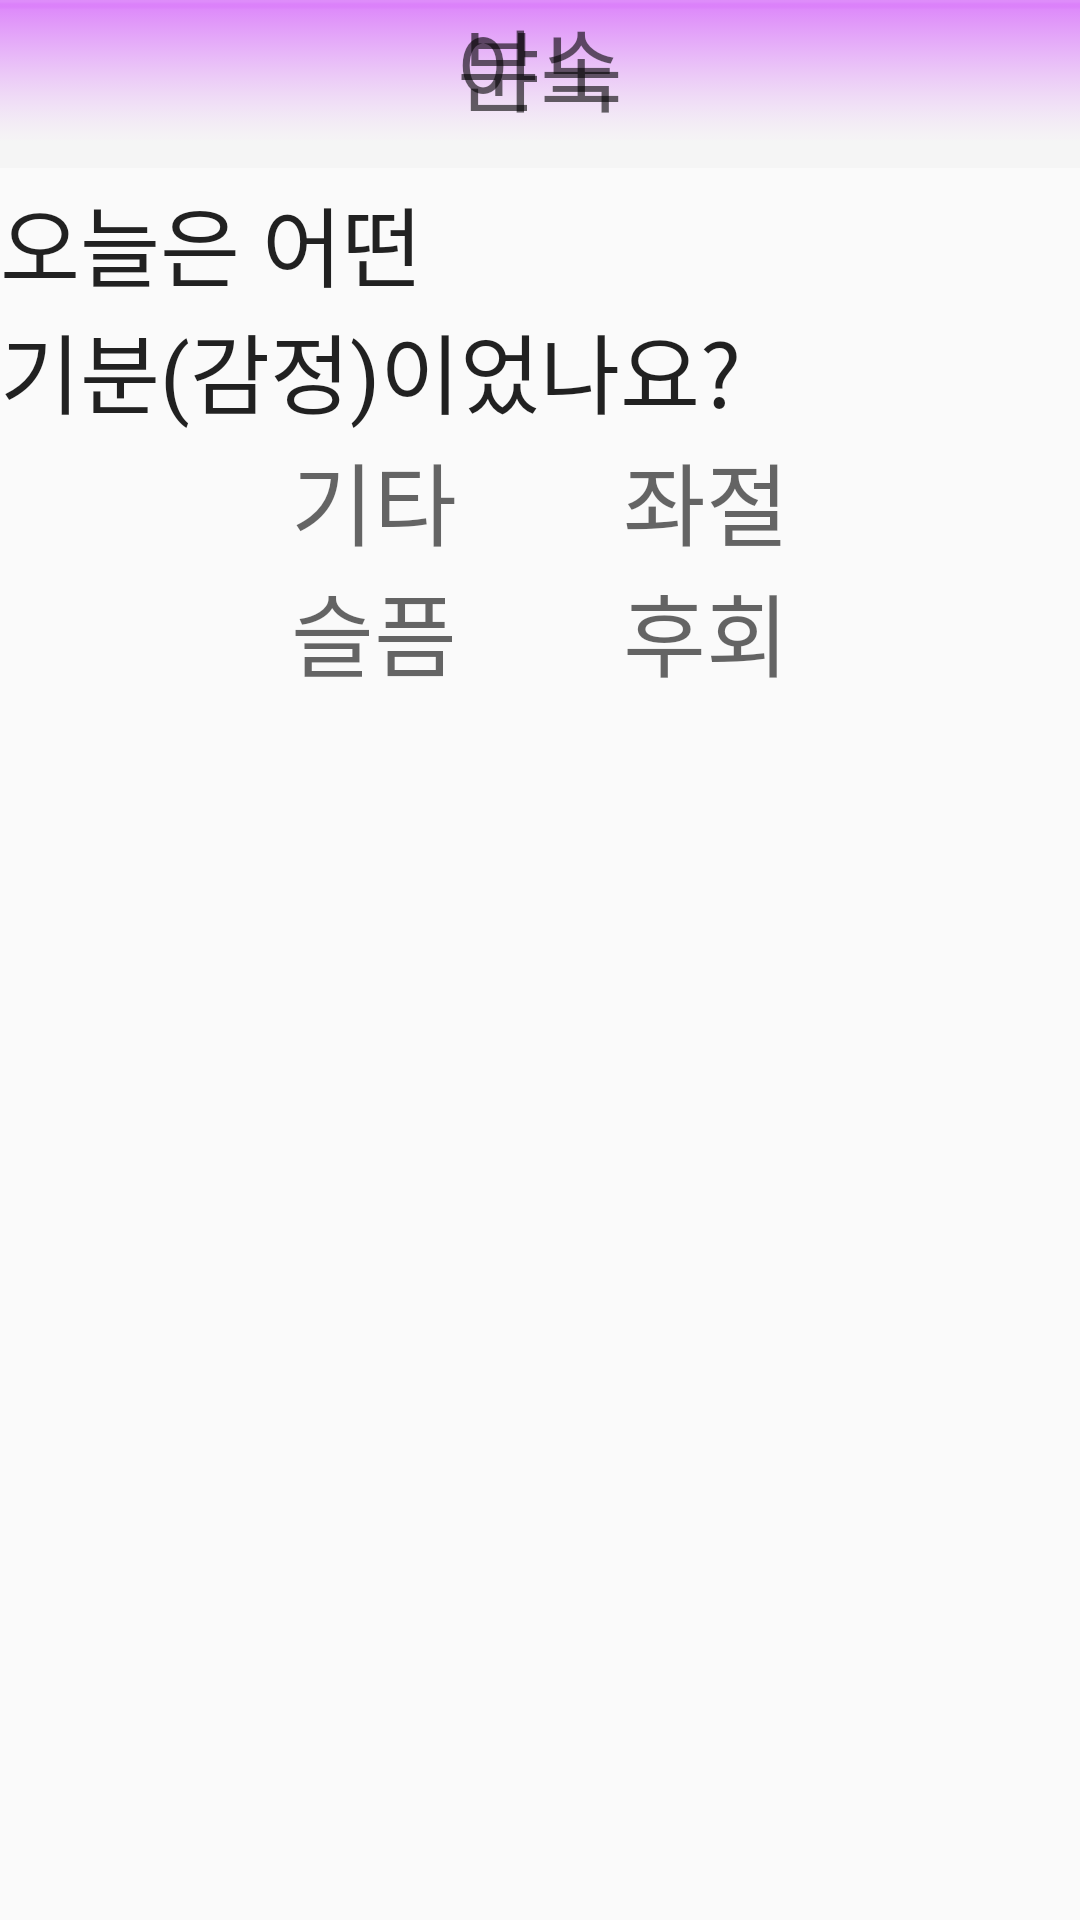

Android layout source for this screen:
<!-- AndroidManifest.xml: application theme AppTheme -->
<!-- res/layout/activity_dpselect.xml -->
<RelativeLayout xmlns:android="http://schemas.android.com/apk/res/android"
    xmlns:tools="http://schemas.android.com/tools"
    android:layout_width="match_parent"
    android:layout_height="match_parent"
    xmlns:app="http://schemas.android.com/apk/res-auto"
    tools:context="com.example.nj.myapplication.DP_Activity.DPSelectActivity">

    <android.support.design.widget.AppBarLayout
        android:id="@+id/dp_select_view"
        android:layout_width="match_parent"
        android:layout_height="wrap_content"
        android:theme="@style/AppTheme.AppBarOverlay">

        <android.support.v7.widget.Toolbar
            android:id="@+id/dp_main_toolbar"
            android:layout_width="match_parent"
            android:layout_height="?attr/actionBarSize"
            android:background="@drawable/dp_titlebar"
            app:popupTheme="@style/AppTheme.PopupOverlay" />

    </android.support.design.widget.AppBarLayout>

    <TextView
        android:layout_width="wrap_content"
        android:layout_height="wrap_content"
        android:textAppearance="?android:attr/textAppearanceLarge"
        android:text="오늘은 어떤"
        android:textSize="14pt"
        android:id="@+id/textView9"
        android:layout_alignParentTop="true"
        android:layout_alignParentLeft="true"
        android:layout_alignParentStart="true"
        android:layout_marginTop="60dp" />

    <TextView
        android:layout_width="wrap_content"
        android:layout_height="wrap_content"
        android:textAppearance="?android:attr/textAppearanceLarge"
        android:text="기분(감정)이었나요?"
        android:textSize="14pt"
        android:id="@+id/textView10"
        android:layout_below="@+id/textView9"
        android:layout_alignParentLeft="true"
        android:layout_alignParentStart="true" />

    <ImageView
        android:layout_width="wrap_content"
        android:layout_height="wrap_content"
        android:id="@+id/imageView4"
        android:layout_alignParentLeft="true"
        android:layout_alignParentStart="true"
        android:layout_above="@+id/image_dpdescript"
        android:layout_below="@+id/textView10" />

    <ImageView
        android:layout_width="fill_parent"
        android:layout_height="wrap_content"
        android:id="@+id/image_dpdescript"
        android:layout_alignParentBottom="true"
        android:layout_alignParentLeft="true"
        android:layout_alignParentStart="true" />

    <TextView
        android:layout_width="wrap_content"
        android:layout_height="wrap_content"
        android:textAppearance="?android:attr/textAppearanceMedium"
        android:text="분노"
        android:id="@+id/TextView_red"
        android:textSize="30dp"
        android:layout_centerHorizontal="true" />

    <TextView
        android:layout_width="wrap_content"
        android:layout_height="wrap_content"
        android:textAppearance="?android:attr/textAppearanceMedium"
        android:text="좌절"
        android:id="@+id/TextView_yellow"
        android:textSize="30dp"
        android:layout_alignTop="@+id/TextView_pink"
        android:layout_toRightOf="@+id/TextView_red"
        android:layout_toEndOf="@+id/TextView_red" />

    <TextView
        android:layout_width="wrap_content"
        android:layout_height="wrap_content"
        android:textAppearance="?android:attr/textAppearanceMedium"
        android:text="후회"
        android:id="@+id/TextView_green"
        android:textSize="30dp"
        android:layout_below="@+id/TextView_yellow"
        android:layout_alignLeft="@+id/TextView_yellow"
        android:layout_alignStart="@+id/TextView_yellow" />

    <TextView
        android:layout_width="wrap_content"
        android:layout_height="wrap_content"
        android:textAppearance="?android:attr/textAppearanceMedium"
        android:text="기타"
        android:id="@+id/TextView_pink"
        android:textSize="30dp"
        android:layout_alignTop="@+id/imageView4"
        android:layout_toLeftOf="@+id/TextView_red"
        android:layout_toStartOf="@+id/TextView_red" />

    <TextView
        android:layout_width="wrap_content"
        android:layout_height="wrap_content"
        android:textAppearance="?android:attr/textAppearanceMedium"
        android:text="슬픔"
        android:id="@+id/TextView_blue"
        android:textSize="30dp"
        android:layout_alignTop="@+id/TextView_green"
        android:layout_alignLeft="@+id/TextView_pink"
        android:layout_alignStart="@+id/TextView_pink" />

    <TextView
        android:layout_width="wrap_content"
        android:layout_height="wrap_content"
        android:textAppearance="?android:attr/textAppearanceMedium"
        android:text="야속"
        android:id="@+id/TextView_sky"
        android:textSize="30dp"
        android:layout_alignStart="@+id/TextView_red" />


</RelativeLayout>
<!-- resources referenced by this layout -->
<resources>
  <!-- drawable dp_titlebar: png bitmap (drawable, 27359 bytes) -->
  <style name="AppTheme.AppBarOverlay" parent="ThemeOverlay.AppCompat.Dark.ActionBar" />
  <style name="AppTheme.PopupOverlay" parent="ThemeOverlay.AppCompat.Light" />
  <style name="AppTheme" parent="Theme.AppCompat.Light">
          
      </style>
</resources>
